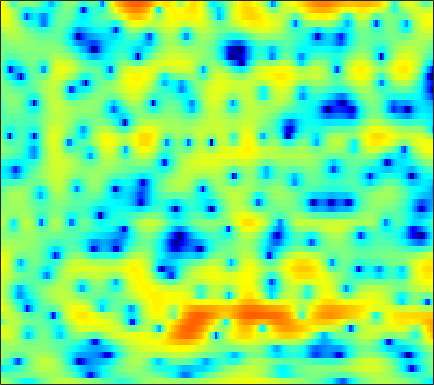

The data file committed next to this chart (first rows):
2.3341, 1.8238, 1.1187, 0.37483, -0.21368, -1.0488, -1.9331, -2.6331, -3.6189, -4.6427, -5.6232, -6.2272, -6.7145, -6.6988, -6.3189, -5.4317, -4.3275, -3.465, -2.35, -1.3232, -0.37514, 0.26741, 1.0161, 1.6365
-1.905, -2.018, -2.068, -2.033, -1.97, -1.855, -1.72, -1.613, -1.458, -1.291, -1.107, -0.9561, -0.7334, -0.4867, -0.2897, -0.005498, 0.2841, 0.5006, 0.7819, 1.045, 1.275, 1.416, 1.551, 1.619
-8.57, -7.229, -6.086, -5.399, -5.071, -4.768, -4.503, -4.259, -3.82, -3.23, -2.509, -1.912, -1.111, -0.3298, 0.2251, 0.8998, 1.481, 1.85, 2.249, 2.544, 2.727, 2.788, 2.765, 2.619
-0.8951, -1.488, -2.452, -3.715, -4.961, -7.228, -10.57, -14.16, -17.06, -11.97, -7.564, -5.198, -2.836, -1.074, -0.02314, 1.103, 1.969, 2.47, 2.966, 3.281, 3.425, 3.425, 3.278, 2.967
1.363, 0.9278, 0.3576, -0.2022, -0.6098, -1.108, -1.502, -1.697, -1.782, -1.662, -1.345, -1.005, -0.4881, 0.03499, 0.4026, 0.8402, 1.202, 1.411, 1.603, 1.685, 1.653, 1.554, 1.318, 0.9581
1.017, 0.9824, 0.927, 0.8471, 0.7677, 0.6435, 0.5122, 0.4281, 0.338, 0.2606, 0.2003, 0.1813, 0.1949, 0.2474, 0.2982, 0.374, 0.4405, 0.4709, 0.4771, 0.4309, 0.3197, 0.1926, -0.03667, -0.3385
0.8384, 1.451, 1.957, 2.189, 2.218, 2.097, 1.817, 1.518, 1.053, 0.5287, -0.008817, -0.3701, -0.723, -0.8856, -0.8936, -0.7645, -0.5586, -0.406, -0.2483, -0.1875, -0.2539, -0.3877, -0.6726, -1.056
4.445, 4.617, 4.693, 4.576, 4.346, 3.818, 2.978, 2.116, 0.6495, -1.261, -3.789, -6.177, -9.451, -9.579, -7.524, -4.828, -2.886, -1.877, -1.004, -0.5839, -0.5688, -0.821, -1.507, -2.618
4.424, 4.337, 4.274, 4.148, 3.947, 3.516, 2.864, 2.168, 0.9666, -0.5027, -2.204, -3.528, -4.843, -5.062, -4.526, -3.446, -2.438, -1.854, -1.354, -1.19, -1.324, -1.618, -2.26, -3.19
-1.956, -0.1189, 1.564, 2.512, 2.902, 3.074, 2.984, 2.724, 2.133, 1.415, 0.7186, 0.2606, -0.2097, -0.5442, -0.721, -0.8665, -0.9716, -1.061, -1.278, -1.673, -2.229, -2.744, -3.48, -4.091
2.477, 2.934, 3.446, 3.691, 3.672, 3.358, 2.816, 2.282, 1.352, 0.2823, -0.7603, -1.449, -2.122, -2.419, -2.388, -2.138, -1.889, -1.795, -1.9, -2.412, -3.443, -4.699, -7.365, -12.4
5.597, 5.086, 4.371, 3.567, 2.904, 1.755, 0.311, -0.8892, -2.742, -5.216, -8.742, -12.67, -20.97, -16.16, -11.47, -7.648, -5.308, -4.131, -3.112, -2.54, -2.363, -2.416, -2.635, -2.795
4.661, 3.944, 2.863, 1.625, 0.5948, -0.8775, -2.527, -3.808, -5.454, -7.03, -8.339, -9.06, -9.431, -8.916, -7.962, -6.395, -4.869, -3.834, -2.672, -1.724, -0.9749, -0.5082, 0.02344, 0.5043
3.668, 2.876, 1.568, -0.07999, -1.52, -3.73, -6.555, -9.017, -11.86, -12.41, -10.88, -9.46, -7.803, -6.305, -5.264, -4.018, -2.933, -2.181, -1.259, -0.4547, 0.2471, 0.7237, 1.288, 1.799
3.362, 2.751, 1.668, 0.2313, -1.119, -3.211, -5.793, -8.049, -10.7, -11.01, -9.093, -7.558, -5.798, -4.352, -3.478, -2.55, -1.783, -1.299, -0.734, -0.2395, 0.2339, 0.5816, 1.059, 1.526
3.403, 3.188, 2.669, 1.938, 1.232, 0.2399, -0.6881, -1.384, -2.118, -2.504, -2.628, -2.579, -2.361, -2.11, -1.984, -1.896, -1.912, -2.01, -2.234, -2.468, -2.574, -2.482, -2.054, -1.323
4.064, 4.062, 3.788, 3.274, 2.747, 1.871, 0.986, 0.3754, -0.3341, -0.8649, -1.189, -1.283, -1.34, -1.45, -1.602, -1.979, -2.703, -3.532, -5.162, -7.599, -11.2, -13.88, -12.11, -7.728
5.46, 5.266, 4.715, 3.837, 2.984, 1.416, -0.5037, -2.062, -4.097, -5.238, -4.857, -3.994, -2.868, -2.082, -1.737, -1.667, -2.093, -2.704, -3.927, -5.566, -7.272, -8.06, -7.713, -6.136
6.276, 5.913, 5.175, 4.079, 3.03, 1.223, -1.367, -3.949, -8.454, -11.75, -8.439, -5.742, -3.32, -1.818, -1.152, -0.7527, -0.7514, -0.9768, -1.515, -2.242, -3.032, -3.612, -4.261, -4.701
5.267, 5.018, 4.545, 3.871, 3.252, 2.352, 1.309, 0.5578, -0.2922, -0.8116, -0.8869, -0.7612, -0.4764, -0.1893, -0.07765, -0.1044, -0.3198, -0.6449, -1.282, -2.177, -3.393, -4.553, -6.609, -9.556
3.358, 3.33, 3.195, 2.978, 2.728, 2.362, 2.014, 1.742, 1.413, 1.167, 0.974, 0.8645, 0.7501, 0.6043, 0.4572, 0.2079, -0.1753, -0.5512, -1.187, -2.003, -3.022, -3.928, -5.343, -6.889
1.55, 1.68, 1.732, 1.728, 1.677, 1.55, 1.463, 1.391, 1.328, 1.278, 1.211, 1.162, 1.062, 0.8981, 0.747, 0.485, 0.1389, -0.1518, -0.602, -1.099, -1.621, -2.036, -2.575, -3.045
0.4573, 0.5698, 0.5396, 0.3283, 0.192, 0.03891, 0.0002163, 0.1163, 0.4004, 0.7192, 1.018, 1.173, 1.244, 1.186, 1.049, 0.746, 0.395, 0.1145, -0.2334, -0.5045, -0.6893, -0.7782, -0.8398, -0.8975
1.086, 0.8827, 0.1316, -1.236, -2.593, -4.239, -4.584, -3.563, -1.647, 0.0398, 1.234, 1.779, 2.114, 2.028, 1.694, 0.9772, 0.01942, -0.7485, -1.532, -1.754, -1.355, -0.7955, -0.01848, 0.6176
2.692, 2.294, 1.199, -0.7225, -2.97, -6.652, -7.923, -5.152, -1.602, 0.7649, 2.195, 2.764, 3.003, 2.617, 1.925, 0.3745, -2.238, -5.304, -13.07, -16.26, -6.781, -3.405, -0.6826, 0.9702
1.726, 1.641, 1.331, 0.9545, 0.5803, 0.2457, 0.2041, 0.4047, 0.8358, 1.328, 1.649, 1.742, 1.595, 1.114, 0.5477, -0.5249, -1.842, -2.9, -3.997, -4.193, -3.399, -2.48, -1.278, -0.3546
0.4833, 0.7312, 0.971, 1.112, 1.215, 1.258, 1.341, 1.372, 1.401, 1.367, 1.239, 1.072, 0.7099, 0.2331, -0.218, -0.8473, -1.458, -1.846, -2.178, -2.246, -2.043, -1.766, -1.307, -0.8501
-0.317, 0.2158, 0.8042, 1.211, 1.461, 1.708, 1.832, 1.864, 1.824, 1.65, 1.357, 1.026, 0.4684, -0.2497, -0.87, -1.762, -2.646, -3.177, -3.592, -3.535, -3.049, -2.513, -1.717, -0.9549
-0.854, -0.1605, 0.6035, 1.214, 1.524, 1.883, 2.063, 2.135, 2.11, 1.946, 1.611, 1.22, 0.5034, -0.5405, -1.548, -3.385, -5.901, -8.34, -11.48, -10.43, -6.869, -4.59, -2.289, -0.6638
-2.163, -1.453, -0.7398, -0.1422, 0.1765, 0.4869, 0.7306, 0.8638, 0.956, 0.9879, 0.8821, 0.7218, 0.2854, -0.4158, -1.185, -2.577, -4.474, -6.149, -7.829, -7.096, -4.631, -2.756, -0.6991, 0.8147
-4.981, -4.41, -3.881, -3.72, -3.603, -3.621, -3.526, -3.381, -2.989, -2.482, -1.93, -1.57, -1.212, -1.003, -0.9736, -1.001, -1.093, -1.099, -0.9392, -0.4874, 0.2228, 0.8554, 1.683, 2.432
-7.687, -7.362, -7.356, -7.958, -8.849, -10.39, -12.07, -12.35, -10.73, -8.371, -6.24, -4.993, -3.625, -2.598, -1.949, -1.252, -0.6201, -0.1762, 0.4159, 1.029, 1.661, 2.122, 2.705, 3.191
-7.804, -7.627, -8.018, -8.967, -10.4, -13.09, -17.04, -18.46, -14.73, -10.99, -8.257, -6.806, -5.26, -4.111, -3.336, -2.457, -1.572, -0.9249, -0.04584, 0.8083, 1.618, 2.171, 2.849, 3.385
-4.841, -4.782, -5.088, -5.491, -6.062, -6.743, -7.305, -7.529, -7.375, -6.979, -6.542, -6.238, -5.924, -5.655, -5.42, -4.877, -3.967, -3.091, -1.735, -0.3679, 0.9062, 1.752, 2.685, 3.419
-1.141, -1.298, -1.51, -1.94, -2.19, -2.66, -3.106, -3.409, -3.907, -4.402, -5.152, -5.853, -7.273, -9.179, -11.07, -12.71, -10.96, -8.17, -4.795, -2.067, 0.06164, 1.341, 2.653, 3.57
1.078, 0.6601, 0.1442, -0.4668, -0.7767, -1.211, -1.559, -1.839, -2.34, -3.068, -4.014, -5.062, -6.78, -9.173, -11.19, -13.29, -11.51, -8.679, -5.111, -2.153, 0.1723, 1.569, 2.996, 3.905
0.9674, -0.02172, -1.622, -2.805, -3.458, -3.411, -2.951, -2.642, -2.369, -2.596, -3.244, -3.984, -5.325, -6.822, -7.874, -8.378, -7.602, -6.081, -3.654, -1.161, 1.036, 2.386, 3.725, 4.599
-0.7844, -2.732, -6.909, -14.57, -28.24, -11.53, -6.655, -4.763, -3.407, -2.905, -3.24, -3.891, -5.534, -8.313, -11.69, -23.82, -16.31, -9.551, -4.551, -1.227, 1.179, 2.542, 3.924, 4.794
-1.579, -2.624, -4.166, -5.365, -5.906, -5.527, -4.693, -4.002, -3.403, -3.117, -3.192, -3.546, -4.202, -5.071, -5.675, -5.962, -5.347, -4.276, -2.511, -0.7285, 0.8514, 1.842, 2.903, 3.633
-1.97, -2.206, -2.462, -2.644, -2.786, -2.773, -2.726, -2.63, -2.579, -2.617, -2.715, -2.88, -3.076, -3.223, -3.266, -3.065, -2.646, -2.14, -1.297, -0.3599, 0.5899, 1.264, 2.018, 2.62
-2.661, -2.345, -1.958, -1.779, -1.633, -1.569, -1.56, -1.63, -1.766, -2.027, -2.363, -2.615, -2.99, -3.247, -3.34, -3.248, -2.847, -2.396, -1.585, -0.6798, 0.2238, 0.8793, 1.642, 2.271
-3.15, -2.269, -1.477, -0.914, -0.6281, -0.4688, -0.4805, -0.634, -0.9897, -1.516, -2.272, -2.956, -4.039, -5.236, -5.992, -6.517, -5.955, -4.965, -3.316, -1.664, -0.2077, 0.7022, 1.714, 2.451
-2.402, -1.482, -0.564, 0.07486, 0.3007, 0.4623, 0.3621, 0.1731, -0.32, -1.052, -2.089, -3.196, -5.16, -8.226, -12.03, -25.23, -15.88, -9.67, -5.155, -2.239, -0.1717, 0.9883, 2.123, 2.876
-1.083, -0.5623, -0.003106, 0.258, 0.3527, 0.32, 0.1272, -0.0997, -0.5102, -1.099, -1.82, -2.452, -3.497, -4.616, -5.346, -5.829, -5.165, -4.056, -2.299, -0.6077, 0.7985, 1.647, 2.497, 3.028
-0.4348, -0.2996, -0.3612, -0.565, -0.7303, -1.125, -1.524, -1.876, -2.25, -2.524, -2.699, -2.714, -2.666, -2.517, -2.321, -1.896, -1.329, -0.7649, 0.05653, 0.902, 1.695, 2.204, 2.746, 3.062
-0.3051, -0.7108, -1.452, -2.222, -2.929, -3.9, -4.942, -5.696, -6.591, -6.83, -6.273, -5.504, -4.182, -2.979, -2.212, -1.302, -0.5728, -0.1048, 0.5027, 1.085, 1.694, 2.172, 2.741, 3.189
-0.7076, -1.888, -3.64, -5.508, -6.984, -8.411, -9.902, -11.46, -15.55, -26.07, -15.55, -10.49, -6.389, -3.878, -2.653, -1.668, -1.196, -1.149, -1.239, -1.187, -0.6494, 0.1235, 1.421, 2.681
-1.312, -3.234, -6.772, -12.94, -21.86, -17.73, -12.39, -10.87, -9.963, -9.125, -7.45, -5.897, -3.893, -2.396, -1.712, -1.476, -2.059, -3.157, -6.051, -11.82, -12.73, -6.835, -1.824, 1.253
-1.188, -2.386, -4.189, -6.104, -7.235, -7.423, -6.481, -5.702, -4.614, -3.615, -2.681, -2.059, -1.319, -0.7908, -0.6116, -0.7192, -1.286, -1.971, -3.202, -4.253, -4.05, -2.849, -0.811, 1.054
-1.039, -1.287, -1.702, -2.115, -2.334, -2.376, -2.227, -2.018, -1.649, -1.23, -0.827, -0.5423, -0.2631, -0.08496, -0.02116, -0.04676, -0.1869, -0.3313, -0.485, -0.5141, -0.313, -0.04366, 0.4785, 1.064
-0.9874, -0.7901, -0.6472, -0.5353, -0.4315, -0.3354, -0.2404, -0.1256, 0.007664, 0.1317, 0.2407, 0.3149, 0.3715, 0.3796, 0.3618, 0.3139, 0.2596, 0.2047, 0.1567, 0.1565, 0.211, 0.2769, 0.3952, 0.5079
-0.811, -0.3495, 0.172, 0.5669, 0.7741, 0.9441, 1.048, 1.077, 1.074, 1.018, 0.9262, 0.8249, 0.6916, 0.5404, 0.4121, 0.2394, 0.079, -0.01941, -0.1355, -0.2115, -0.2626, -0.2568, -0.2662, -0.3121
-0.1059, 0.631, 1.366, 1.826, 2.011, 2.145, 2.133, 2.017, 1.796, 1.507, 1.169, 0.8905, 0.5064, 0.1279, -0.1517, -0.5171, -0.8757, -1.104, -1.346, -1.502, -1.546, -1.52, -1.431, -1.335
1.81, 2.515, 3.099, 3.384, 3.445, 3.319, 2.968, 2.608, 1.992, 1.282, 0.5362, 0.00813, -0.6835, -1.332, -1.789, -2.409, -3.067, -3.605, -4.245, -4.645, -4.6, -4.337, -3.676, -2.913
4.463, 4.731, 4.875, 4.776, 4.545, 3.953, 3.095, 2.311, 1.003, -0.5255, -2.147, -3.27, -4.311, -4.849, -5.11, -5.613, -6.559, -7.751, -10.21, -13.37, -13.84, -11.22, -7.817, -5.303
6.244, 6.107, 5.764, 5.189, 4.586, 3.591, 2.358, 1.13, -0.9302, -3.78, -8.023, -12.78, -17.54, -11.94, -9.415, -7.907, -7.877, -8.638, -10.55, -12.98, -13.09, -11.28, -8.307, -5.995
6.838, 6.364, 5.473, 4.35, 3.398, 2.223, 1.08, 0.2093, -1.047, -2.732, -4.766, -6.319, -7.311, -6.658, -5.785, -4.995, -4.79, -4.979, -5.536, -6.091, -6.584, -6.619, -6.372, -5.784
6.878, 6.01, 4.304, 1.934, -0.2067, -2.756, -3.236, -2.186, -0.8261, 0.01754, 0.3668, 0.4088, 0.3902, 0.3283, 0.222, -0.04118, -0.5243, -1.056, -2.078, -3.46, -5.264, -6.796, -9.214, -10.71
